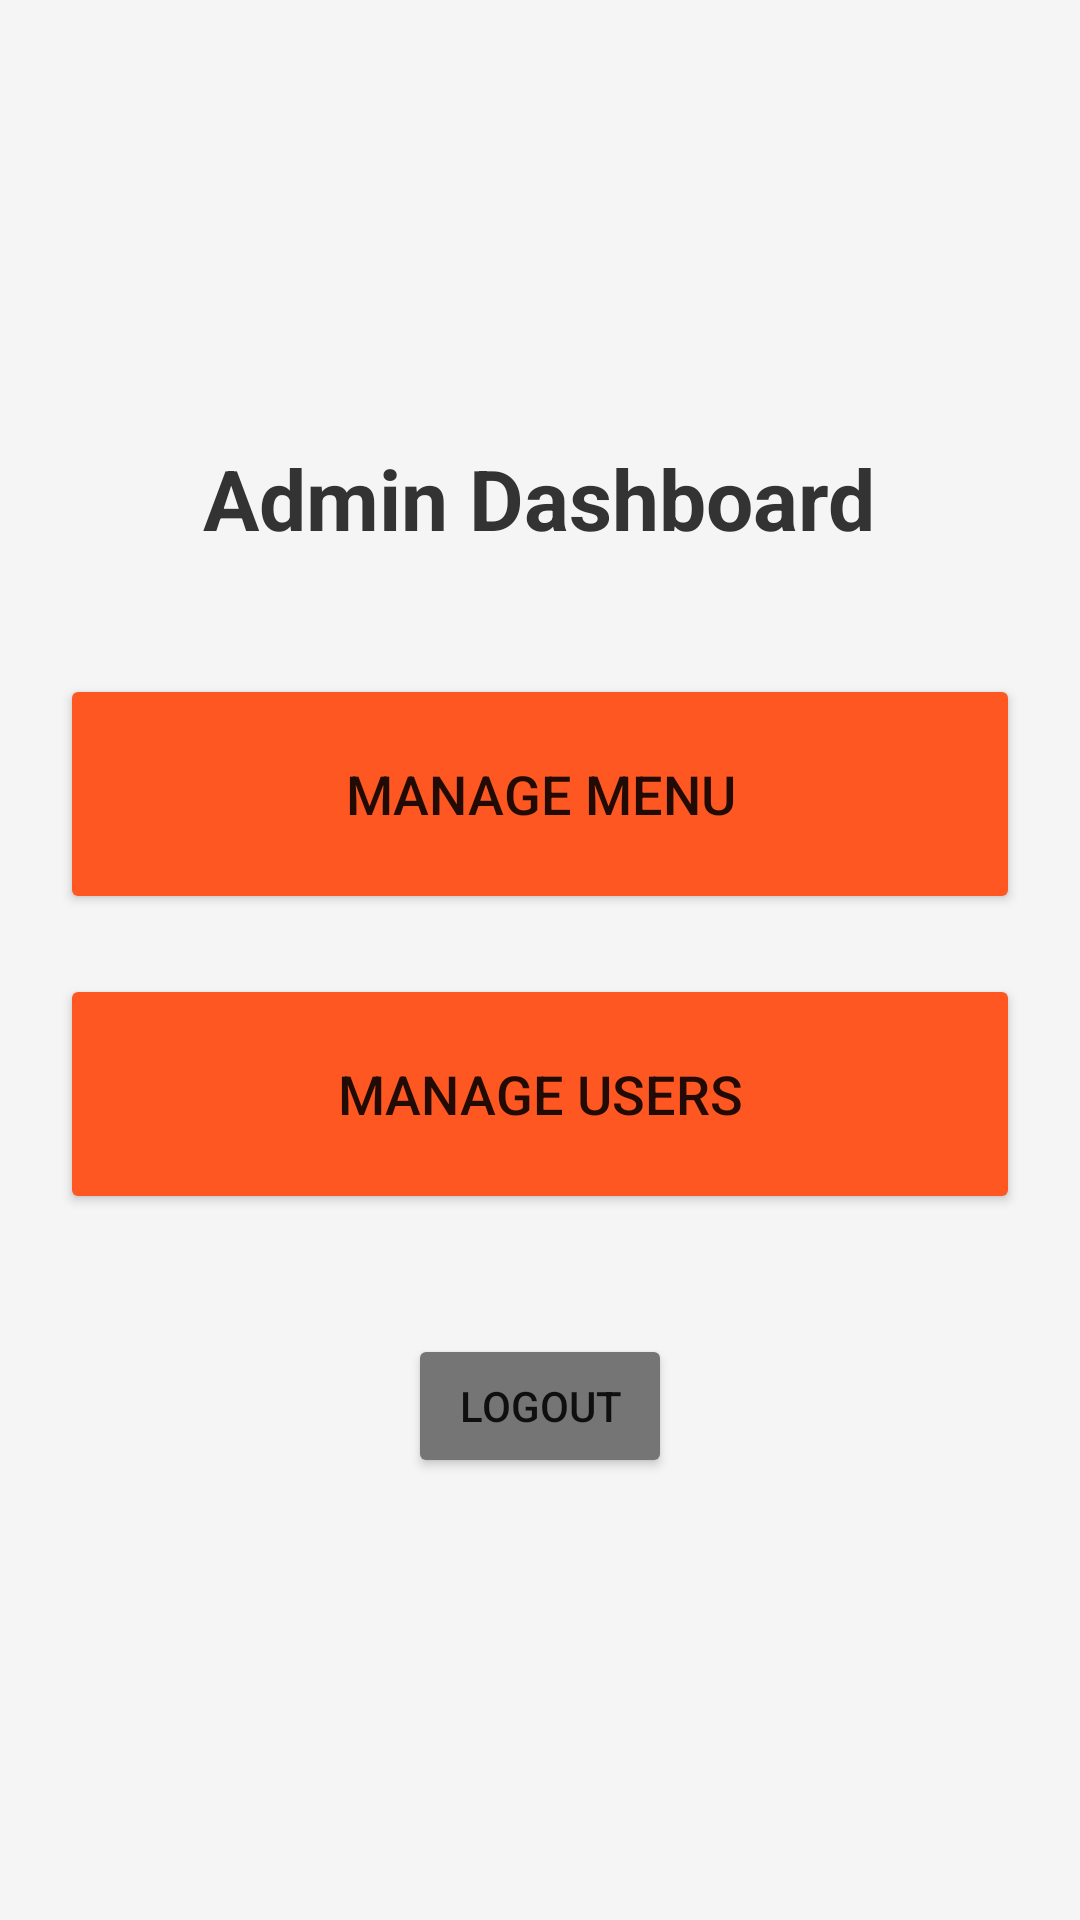

The Android layout XML behind this screen, and the referenced resources:
<!-- AndroidManifest.xml: application theme Theme.RMS -->
<!-- res/layout/activity_admin_dashboard.xml -->
<?xml version="1.0" encoding="utf-8"?>
<LinearLayout xmlns:android="http://schemas.android.com/apk/res/android"
    android:layout_width="match_parent"
    android:layout_height="match_parent"
    android:orientation="vertical"
    android:padding="20dp"
    android:gravity="center"
    android:background="#F5F5F5">

    <TextView
        android:layout_width="wrap_content"
        android:layout_height="wrap_content"
        android:text="Admin Dashboard"
        android:textSize="28sp"
        android:textStyle="bold"
        android:textColor="#333333"
        android:layout_marginBottom="40dp"/>

    <Button
        android:id="@+id/btnManageMenu"
        android:layout_width="match_parent"
        android:layout_height="80dp"
        android:text="Manage Menu"
        android:backgroundTint="#FF5722"
        android:textSize="18sp"
        android:layout_marginBottom="20dp"/>

    <Button
        android:id="@+id/btnManageUsers"
        android:layout_width="match_parent"
        android:layout_height="80dp"
        android:text="Manage Users"
        android:backgroundTint="#FF5722"
        android:textSize="18sp"
        android:layout_marginBottom="20dp"/>

    <Button
        android:id="@+id/btnLogout"
        android:layout_width="wrap_content"
        android:layout_height="wrap_content"
        android:text="Logout"
        android:backgroundTint="#757575"
        android:layout_marginTop="20dp"/>

</LinearLayout>
<!-- resources referenced by this layout -->
<resources>
  <style name="Theme.RMS" parent="Base.Theme.RMS" />
  <style name="Base.Theme.RMS" parent="Theme.MaterialComponents.DayNight.NoActionBar">
          <item name="colorPrimary">@color/colorPrimary</item>
          <item name="colorPrimaryDark">@color/colorPrimaryDark</item>
          <item name="colorAccent">@color/colorAccent</item>
      </style>
  <color name="colorPrimary">#008080</color>
  <color name="colorPrimaryDark">#004D40</color>
  <color name="colorAccent">#4DB6AC</color>
</resources>
